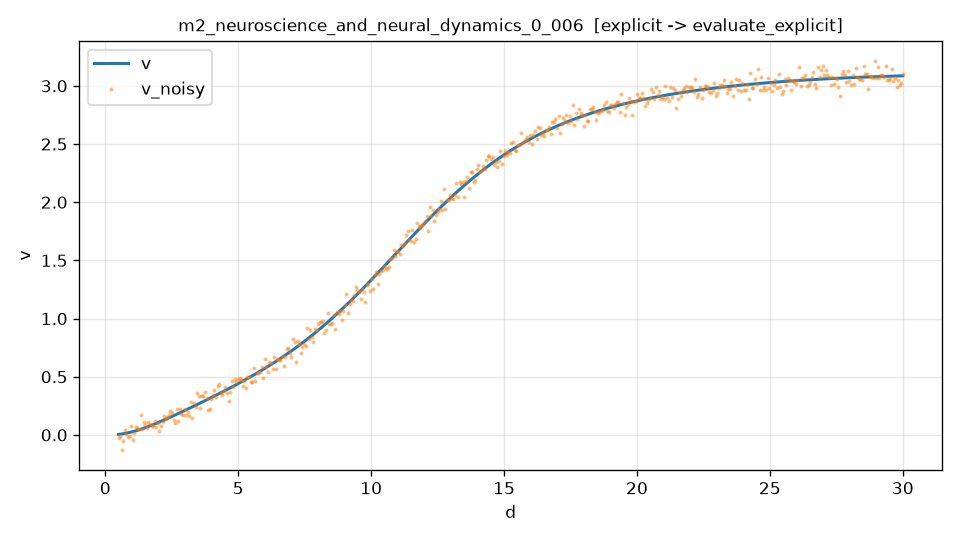

Values plotted in this chart, from the file beside it:
d, v, v_noisy
5.000000000000000000e-01, 4.463346554663851287e-03, -3.056496122834537893e-02
5.591182364729458953e-01, 6.048130528863576716e-03, -9.226097546388561943e-03
6.182364729458917907e-01, 7.899397440257163033e-03, -1.322246608352881658e-01
6.773547094188376860e-01, 1.001474845487253761e-02, -5.215890936014416779e-02
7.364729458917835814e-01, 1.238910518466531524e-02, 4.623203717571953975e-02
7.955911823647294767e-01, 1.501538597260161992e-02, 5.996408210135221670e-03
8.547094188376753721e-01, 1.788505409844352162e-02, -1.783577576305354212e-02
9.138276553106212674e-01, 2.098855808706367315e-02, -5.877741459280379915e-03
9.729458917835671627e-01, 2.431568250561403494e-02, 7.501386061337667055e-02
1.032064128256513058e+00, 2.785582526395305111e-02, -4.553746312476286695e-02
1.091182364729458953e+00, 3.159821500632731262e-02, 1.438174447842570716e-02
1.150300601202404849e+00, 3.553207993669778297e-02, 7.012136616009367884e-02
1.209418837675350744e+00, 3.964677744516173497e-02, 6.324770410365229689e-02
1.268537074148296639e+00, 4.393189221639392378e-02, 5.408024453712837604e-02
1.327655310621242535e+00, 4.837730908680323155e-02, 1.674463335791605556e-01
1.386773547094188430e+00, 5.297326574510090313e-02, 5.061755659984409211e-02
1.445891783567134325e+00, 5.771038940727902383e-02, 1.085965420721436425e-01
1.505010020040079999e+00, 6.257972080873856757e-02, 8.425004132611511876e-02
1.564128256513025894e+00, 6.757272821384456563e-02, 5.732880181970437250e-02
1.623246492985971789e+00, 7.268131362081318991e-02, 1.118429956634825612e-01
1.682364729458917685e+00, 7.789781291580216704e-02, 9.375775739905192752e-02
1.741482965931863580e+00, 8.321499138624209591e-02, 7.397140514730264627e-02
1.800601202404809476e+00, 8.862603572486024706e-02, 7.450188629269807739e-02
1.859719438877755371e+00, 9.412454343024254100e-02, 1.165458635311167335e-01
1.918837675350701266e+00, 9.970451032716858009e-02, 6.742814707340702429e-02
1.977955911823647162e+00, 1.053603167821957898e-01, 1.001359800366615344e-01
2.037074148296593279e+00, 1.110867130704745048e-01, 3.751222036660159520e-02
2.096192384769539174e+00, 1.168788042531875293e-01, 8.058898890120461123e-02
2.155310621242485070e+00, 1.227320348470026662e-01, 1.118159249543744099e-01
2.214428857715430965e+00, 1.286421735039783854e-01, 1.650708914018951812e-01
2.273547094188376860e+00, 1.346052978696443692e-01, 1.372493534951554350e-01
2.332665330661322756e+00, 1.406177797461682644e-01, 1.550163118922621153e-01
2.391783567134268651e+00, 1.466762706547609652e-01, 1.741718172404737586e-01
2.450901803607214546e+00, 1.527776878652378489e-01, 2.038888541200177540e-01
2.510020040080159998e+00, 1.589192009397206728e-01, 1.916720625321374771e-01
2.569138276553105893e+00, 1.650982188208257595e-01, 1.255182748302077766e-01
2.628256513026051788e+00, 1.713123774815313027e-01, 1.012935057380537768e-01
2.687374749498997684e+00, 1.775595281435864981e-01, 2.245561868136473627e-01
2.746492985971943579e+00, 1.838377260632776122e-01, 1.180987398877902245e-01
2.805611222444889474e+00, 1.901452198771714786e-01, 2.200242837265448947e-01
2.864729458917835370e+00, 1.964804414957414258e-01, 1.828658914003831737e-01
2.923847695390781265e+00, 2.028419965292791449e-01, 1.698999674396183823e-01
2.982965931863727160e+00, 2.092286552279436496e-01, 2.215264744727021562e-01
3.042084168336673056e+00, 2.156393439160252945e-01, 1.693437080522602056e-01
3.101202404809618951e+00, 2.220731368993428267e-01, 1.928906965060520062e-01
3.160320641282564846e+00, 2.285292488240092401e-01, 1.597298630541228448e-01
3.219438877755510742e+00, 2.350070274645156831e-01, 2.830734124538572538e-01
3.278557114228456637e+00, 2.415059469190815322e-01, 1.448379424726503328e-01
3.337675350701402532e+00, 2.480256011904554692e-01, 2.755759489416111929e-01
3.396793587174348428e+00, 2.545656981307581335e-01, 2.385143932274967626e-01
3.455911823647294323e+00, 2.611260537295017059e-01, 3.562426657672731478e-01
3.515030060120240218e+00, 2.677065867245465025e-01, 3.319461401234116149e-01
3.574148296593186114e+00, 2.743073135164602605e-01, 2.275339453408750656e-01
3.633266533066132009e+00, 2.809283433674821806e-01, 3.383374803882845949e-01
3.692384769539077904e+00, 2.875698738670611210e-01, 3.303719549060489813e-01
3.751503006012023800e+00, 2.942321866467115798e-01, 3.709828243889956023e-01
3.810621242484969695e+00, 3.009156433277068166e-01, 3.164797815920866175e-01
3.869739478957915590e+00, 3.076206816858894633e-01, 2.180857111054818609e-01
3.928857715430861486e+00, 3.143478120186344316e-01, 2.268963270217543293e-01
3.987975951903807381e+00, 3.210976136997196195e-01, 3.093485180967688319e-01
... 440 more rows
